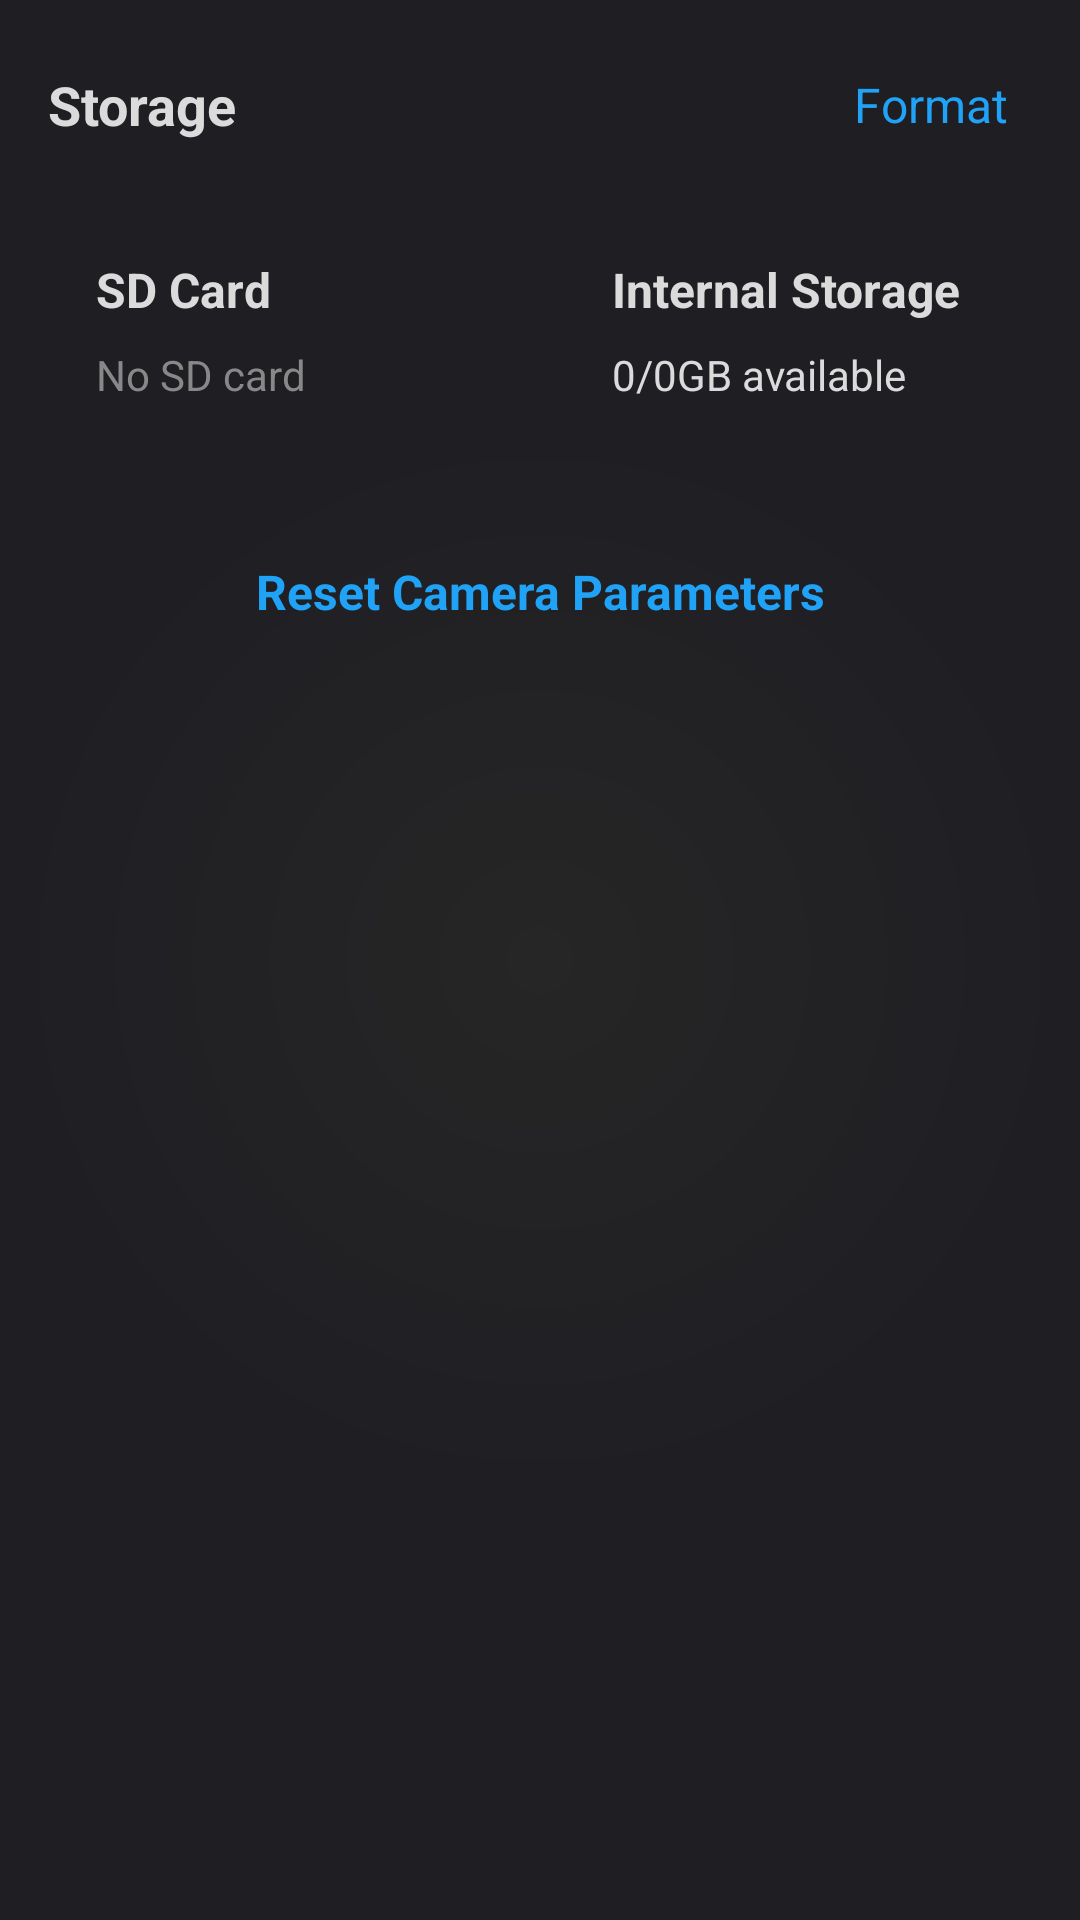

Here is an Android app screen rendered from its layout file. Give the layout XML and the strings, colors and styles it references.
<!-- AndroidManifest.xml: application theme Theme.EagleEyeAndroid -->
<!-- res/layout/fragment_camera_tab.xml -->
<?xml version="1.0" encoding="utf-8"?>
<ScrollView xmlns:android="http://schemas.android.com/apk/res/android"
    android:layout_width="match_parent"
    android:layout_height="match_parent"
    android:fillViewport="true"
    android:background="@drawable/secondary_gradient_background">

    <LinearLayout
        android:layout_width="match_parent"
        android:layout_height="wrap_content"
        android:orientation="vertical"
        android:padding="16dp">

        
        <LinearLayout
            android:layout_width="match_parent"
            android:layout_height="wrap_content"
            android:orientation="horizontal"
            android:gravity="center_vertical"
            android:layout_marginBottom="16dp">

            <TextView
                android:layout_width="0dp"
                android:layout_height="wrap_content"
                android:layout_weight="1"
                android:text="Storage"
                android:textColor="@color/text_primary"
                android:textSize="18sp"
                android:textStyle="bold"/>

            <TextView
                android:id="@+id/formatStorageBtn"
                android:layout_width="wrap_content"
                android:layout_height="wrap_content"
                android:text="Format"
                android:textColor="@color/uxsdk_blue"
                android:textSize="16sp"
                android:clickable="true"
                android:focusable="true"
                android:background="?attr/selectableItemBackground"
                android:padding="8dp"/>

        </LinearLayout>

        
        <LinearLayout
            android:layout_width="match_parent"
            android:layout_height="wrap_content"
            android:orientation="horizontal"
            android:layout_marginBottom="24dp"
            android:baselineAligned="false">

            
            <LinearLayout
                android:layout_width="0dp"
                android:layout_height="wrap_content"
                android:layout_weight="1"
                android:orientation="vertical"
                android:padding="16dp"
                android:layout_marginEnd="8dp">

                <TextView
                    android:layout_width="wrap_content"
                    android:layout_height="wrap_content"
                    android:text="SD Card"
                    android:textColor="@color/text_primary"
                    android:textSize="16sp"
                    android:textStyle="bold"
                    android:layout_marginBottom="8dp"/>

                <TextView
                    android:id="@+id/sdCardStatus"
                    android:layout_width="wrap_content"
                    android:layout_height="wrap_content"
                    android:text="No SD card"
                    android:textColor="@color/text_secondary"
                    android:textSize="14sp"/>

            </LinearLayout>

            
            <LinearLayout
                android:layout_width="0dp"
                android:layout_height="wrap_content"
                android:layout_weight="1"
                android:orientation="vertical"
                android:padding="16dp"
                android:layout_marginStart="8dp">

                <TextView
                    android:layout_width="wrap_content"
                    android:layout_height="wrap_content"
                    android:text="Internal Storage"
                    android:textColor="@color/text_primary"
                    android:textSize="16sp"
                    android:textStyle="bold"
                    android:layout_marginBottom="8dp"/>

                <TextView
                    android:id="@+id/internalStorageStatus"
                    android:layout_width="wrap_content"
                    android:layout_height="wrap_content"
                    android:text="0/0GB available"
                    android:textColor="@color/text_primary"
                    android:textSize="14sp"/>

            </LinearLayout>

        </LinearLayout>

        
        <TextView
            android:id="@+id/resetCameraBtn"
            android:layout_width="match_parent"
            android:layout_height="wrap_content"
            android:text="Reset Camera Parameters"
            android:textColor="@color/uxsdk_blue"
            android:textSize="16sp"
            android:textStyle="bold"
            android:paddingVertical="12dp"
            android:gravity="center"
            android:clickable="true"
            android:focusable="true"
            android:background="?attr/selectableItemBackground"
            android:layout_marginBottom="24dp"/>

    </LinearLayout>

</ScrollView>
<!-- resources referenced by this layout -->
<resources>
  <color name="text_primary">#DBDBDC</color>
  <color name="text_secondary">#888888</color>
  <color name="uxsdk_blue">#20A3F6</color>
  <!-- drawable secondary_gradient_background (drawable) -->
  <?xml version="1.0" encoding="utf-8"?>
  <shape xmlns:android="http://schemas.android.com/apk/res/android"
      android:shape="rectangle">
      <gradient
          android:type="radial"
          android:centerX="0.5"
          android:centerY="0.5"
          android:gradientRadius="50%"
          android:startColor="@color/secondary_background1"
          android:endColor="@color/secondary_background2" />
  </shape>
  <style name="Theme.EagleEyeAndroid" parent="Theme.Material3.Dark.NoActionBar">
          <item name="android:statusBarColor">@android:color/transparent</item>
          <item name="android:navigationBarColor">@android:color/transparent</item>
          <item name="android:windowLightStatusBar">false</item>
          <item name="android:windowLightNavigationBar">false</item>
  
          
          <item name="colorPrimary">@color/primary1</item>
          <item name="colorOnPrimary">@color/white</item>
          <item name="colorPrimaryContainer">@color/primary2</item>
          <item name="colorOnPrimaryContainer">@color/white</item>
  
          <item name="colorSecondary">@color/secondary1</item>
          <item name="colorOnSecondary">@color/white</item>
          <item name="colorSecondaryContainer">@color/secondary2</item>
          <item name="colorOnSecondaryContainer">@color/white</item>
  
          <item name="colorSurface">@color/background1</item>
          <item name="colorOnSurface">@color/text_primary</item>
          <item name="colorSurfaceVariant">@color/background2</item>
          <item name="colorOnSurfaceVariant">@color/text_primary</item>
  
          <item name="android:colorBackground">@color/background_color</item>
          <item name="colorOnBackground">@color/text_primary</item>
  
          
          <item name="materialButtonStyle">@style/Widget.App.Button</item>
      </style>
  <color name="secondary_background1">#262626</color>
  <color name="secondary_background2">#1F1E23</color>
  <color name="primary1">#1DA0FF</color>
  <color name="white">#FFFFFF</color>
  <color name="primary2">#0084FF</color>
  <color name="secondary1">#454545</color>
  <color name="secondary2">#393939</color>
  <color name="background1">#262626</color>
  <color name="background2">#1F1E23</color>
  <color name="background_color">#141416</color>
  <style name="Widget.App.Button" parent="Widget.Material3.Button">
          <item name="backgroundTint">@null</item> 
          <item name="android:textColor">@color/white</item>
      </style>
</resources>
